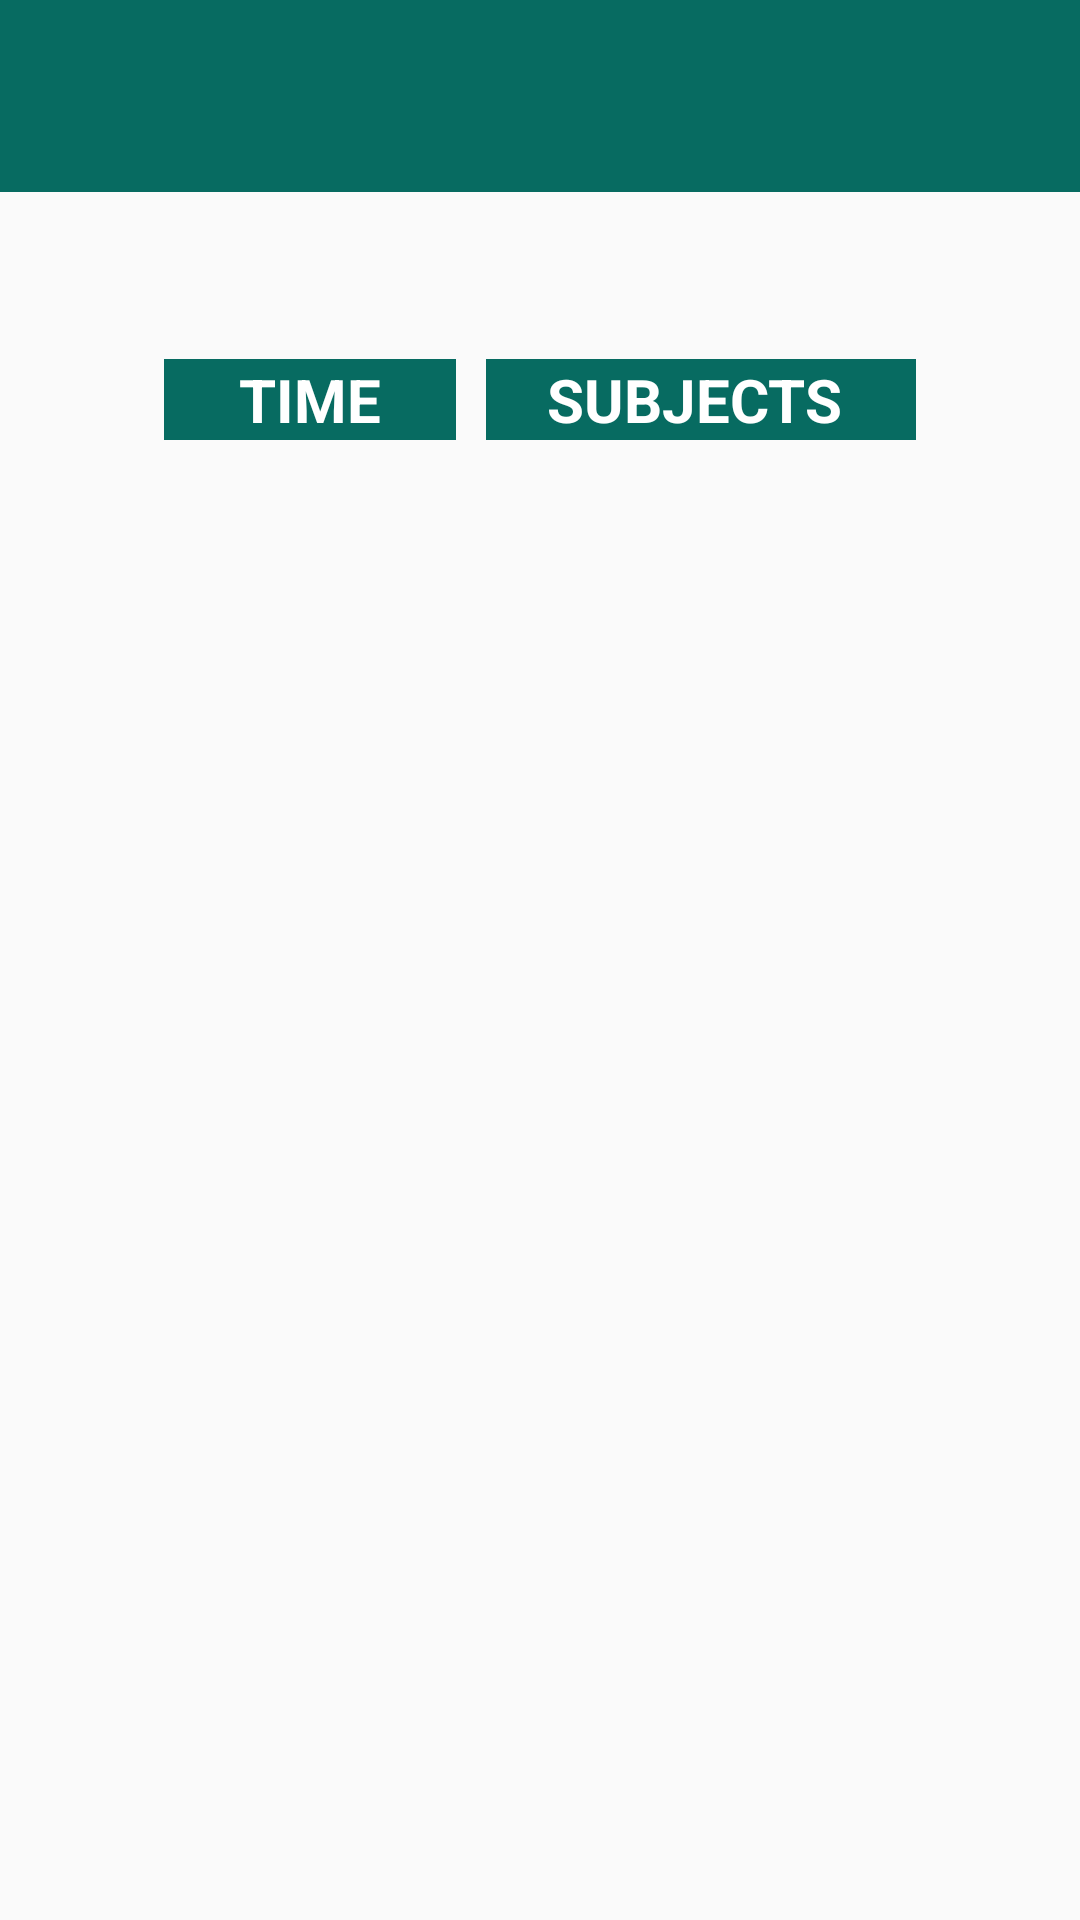

Here is an Android app screen rendered from its layout file. Give the layout XML and the strings, colors and styles it references.
<!-- AndroidManifest.xml: application theme AppTheme -->
<!-- res/layout/activity_main.xml -->
<?xml version="1.0" encoding="utf-8"?>
<LinearLayout xmlns:android="http://schemas.android.com/apk/res/android"
    xmlns:app="http://schemas.android.com/apk/res-auto"
    xmlns:tools="http://schemas.android.com/tools"
    android:layout_width="match_parent"
    android:layout_height="match_parent"
    android:orientation="vertical"
    android:layout_centerHorizontal="true"
    android:weightSum="10"
    tools:context=".Getapp">



    <RelativeLayout
        android:layout_width="match_parent"
        android:layout_height="0dp"
        android:layout_weight="1"
        android:background="#076B61">

        <TextView
            android:id="@+id/header"
            android:layout_width="wrap_content"
            android:layout_height="wrap_content"
            android:layout_centerInParent="true"
            android:layout_marginStart="5dp"
            android:layout_marginLeft="5dp"
            android:layout_marginTop="5dp"
            android:layout_marginEnd="5dp"
            android:layout_marginRight="5dp"
            android:layout_marginBottom="5dp"
            android:text=""
            android:textColor="#ffffff"
            android:textSize="25dp"
            android:textStyle="bold"/>
    </RelativeLayout>


<LinearLayout
    android:layout_width="wrap_content"
    android:layout_height="0dp"
    android:layout_weight="9"
    android:layout_gravity="center"
  >




    <GridLayout
        android:layout_width="wrap_content"
        android:layout_height="wrap_content"
        android:columnCount="2"
        android:rowCount="12"
        >
        <TextView
            android:layout_width="match_parent"
            android:layout_height="match_parent"

            android:text=""
            android:id="@+id/day"
            android:textSize="20dp"
            android:background="@color/colorPrimaryDark"
            android:textColor="#ffffff"
            android:layout_columnSpan="2"
            android:layout_gravity="center"/>
        <TextView
            android:layout_width="wrap_content"
            android:layout_height="wrap_content"
            android:text=""
            android:textSize="10dp"
            android:layout_centerInParent="true"
            android:id="@+id/blank1"
            android:textAlignment="center"
            android:layout_margin="5dp">
        </TextView>

        <TextView
            android:textSize="10dp"
            android:layout_width="match_parent"
            android:layout_height="match_parent"
            android:text=""
            android:layout_centerInParent="true"
            android:id="@+id/blank2"
            android:textAlignment="center"
            android:layout_margin="5dp">
        </TextView>

        <TextView
            android:layout_width="match_parent"
            android:layout_height="match_parent"
            android:text="     TIME     "
            android:textSize="20dp"
            android:layout_centerInParent="true"
            android:id="@+id/subHeader"
            android:background="#076B61"
            android:textColor="#ffffff"
            android:textAlignment="center"
            android:layout_margin="5dp"
            android:textStyle="bold">
        </TextView>

        <TextView
            android:textSize="20dp"
            android:layout_width="wrap_content"
            android:layout_height="wrap_content"
            android:text="    SUBJECTS     "
            android:layout_centerInParent="true"
            android:id="@+id/subHeader2"
            android:background="#076B61"
            android:textColor="#ffffff"
            android:textAlignment="center"
            android:layout_margin="5dp"
            android:textStyle="bold">
        </TextView>

        <TextView
            android:id="@+id/blank3"
            android:layout_width="wrap_content"
            android:layout_height="wrap_content"
            android:layout_centerInParent="true"
            android:layout_margin="5dp"
            android:text=""
            android:textAlignment="center"
            android:textSize="20dp"></TextView>

        <TextView
            android:textSize="20dp"
            android:layout_width="wrap_content"
            android:layout_height="wrap_content"
            android:text=""
            android:layout_centerInParent="true"
            android:id="@+id/blank4"
            android:textAlignment="center"
            android:layout_margin="5dp">
        </TextView>

        <TextView
            android:id="@+id/_1"
            android:layout_width="wrap_content"
            android:layout_height="wrap_content"
            android:layout_centerInParent="true"
            android:layout_margin="5dp"
            android:textAlignment="center"
            android:textSize="20dp"></TextView>

        <TextView
            android:id="@+id/lec1"
            android:layout_width="wrap_content"
            android:layout_height="wrap_content"
            android:layout_centerInParent="true"
            android:layout_margin="5dp"
            android:textAlignment="center"
            android:textSize="20dp"></TextView>


        <TextView
            android:id="@+id/_2"
            android:layout_width="wrap_content"
            android:layout_height="wrap_content"
            android:layout_centerInParent="true"
            android:layout_margin="5dp"
            android:textAlignment="center"
            android:textSize="20dp"></TextView>

        <TextView
            android:id="@+id/lec2"
            android:layout_width="wrap_content"
            android:layout_height="wrap_content"
            android:layout_centerInParent="true"
            android:layout_margin="5dp"
            android:textAlignment="center"
            android:textSize="20dp"></TextView>


        <TextView
            android:id="@+id/_3"
            android:layout_width="wrap_content"
            android:layout_height="wrap_content"
            android:layout_centerInParent="true"
            android:layout_margin="5dp"
            android:textAlignment="center"
            android:textSize="20dp"></TextView>

        <TextView
            android:id="@+id/lec3"
            android:layout_width="wrap_content"
            android:layout_height="wrap_content"
            android:layout_centerInParent="true"
            android:layout_margin="5dp"
            android:textAlignment="center"
            android:textSize="20dp"></TextView>


        <TextView
            android:id="@+id/_4"
            android:layout_width="wrap_content"
            android:layout_height="wrap_content"
            android:layout_centerInParent="true"
            android:layout_margin="5dp"
            android:textAlignment="center"
            android:textSize="20dp"></TextView>

        <TextView
            android:id="@+id/lec4"
            android:layout_width="wrap_content"
            android:layout_height="wrap_content"
            android:layout_centerInParent="true"
            android:layout_margin="5dp"
            android:textAlignment="center"
            android:textSize="20dp"></TextView>


        <TextView
            android:id="@+id/_5"
            android:layout_width="wrap_content"
            android:layout_height="wrap_content"
            android:layout_centerInParent="true"
            android:layout_margin="5dp"
            android:textAlignment="center"
            android:textSize="20dp"></TextView>

        <TextView
            android:id="@+id/lec5"
            android:layout_width="wrap_content"
            android:layout_height="wrap_content"
            android:layout_centerInParent="true"
            android:layout_margin="5dp"
            android:textAlignment="center"
            android:textSize="20dp"></TextView>


        <TextView
            android:id="@+id/_6"
            android:layout_width="wrap_content"
            android:layout_height="wrap_content"
            android:layout_centerInParent="true"
            android:layout_margin="5dp"
            android:textAlignment="center"
            android:textSize="20dp"></TextView>

        <TextView
            android:id="@+id/lec6"
            android:layout_width="wrap_content"
            android:layout_height="wrap_content"
            android:layout_centerInParent="true"
            android:layout_margin="5dp"
            android:textAlignment="center"
            android:textSize="20dp"></TextView>


        <TextView
            android:id="@+id/_7"
            android:layout_width="wrap_content"
            android:layout_height="wrap_content"
            android:layout_centerInParent="true"
            android:layout_margin="5dp"
            android:textAlignment="center"
            android:textSize="20dp"></TextView>

        <TextView
            android:id="@+id/lec7"
            android:layout_width="wrap_content"
            android:layout_height="wrap_content"
            android:layout_centerInParent="true"
            android:layout_margin="5dp"
            android:textAlignment="center"
            android:textSize="20dp"></TextView>


        <TextView
            android:id="@+id/_8"
            android:layout_width="wrap_content"
            android:layout_height="wrap_content"
            android:layout_centerInParent="true"
            android:layout_margin="5dp"
            android:textAlignment="center"
            android:textSize="20dp"></TextView>

        <TextView
            android:id="@+id/lec8"
            android:layout_width="wrap_content"
            android:layout_height="wrap_content"
            android:layout_centerInParent="true"
            android:layout_margin="5dp"
            android:textAlignment="center"
            android:textSize="20dp"></TextView>


        <TextView
            android:id="@+id/_9"
            android:layout_width="wrap_content"
            android:layout_height="wrap_content"
            android:layout_centerInParent="true"
            android:layout_margin="5dp"
            android:textAlignment="center"
            android:textSize="20dp"></TextView>

        <TextView
            android:id="@+id/lec9"
            android:layout_width="wrap_content"
            android:layout_height="wrap_content"
            android:layout_centerInParent="true"
            android:layout_margin="5dp"
            android:textAlignment="center"
            android:textSize="20dp"></TextView>

    </GridLayout>
</LinearLayout>

</LinearLayout>
<!-- resources referenced by this layout -->
<resources>
  <color name="colorPrimaryDark">#00574B</color>
  <style name="AppTheme" parent="Theme.AppCompat.Light.DarkActionBar">
          
          <item name="colorPrimary">@color/darkgreen</item>
          <item name="colorPrimaryDark">@color/colorPrimaryDark</item>
          <item name="colorAccent">@color/colorAccent</item>
      </style>
  <color name="darkgreen">#076B61</color>
  <color name="colorAccent">#D81B60</color>
</resources>
